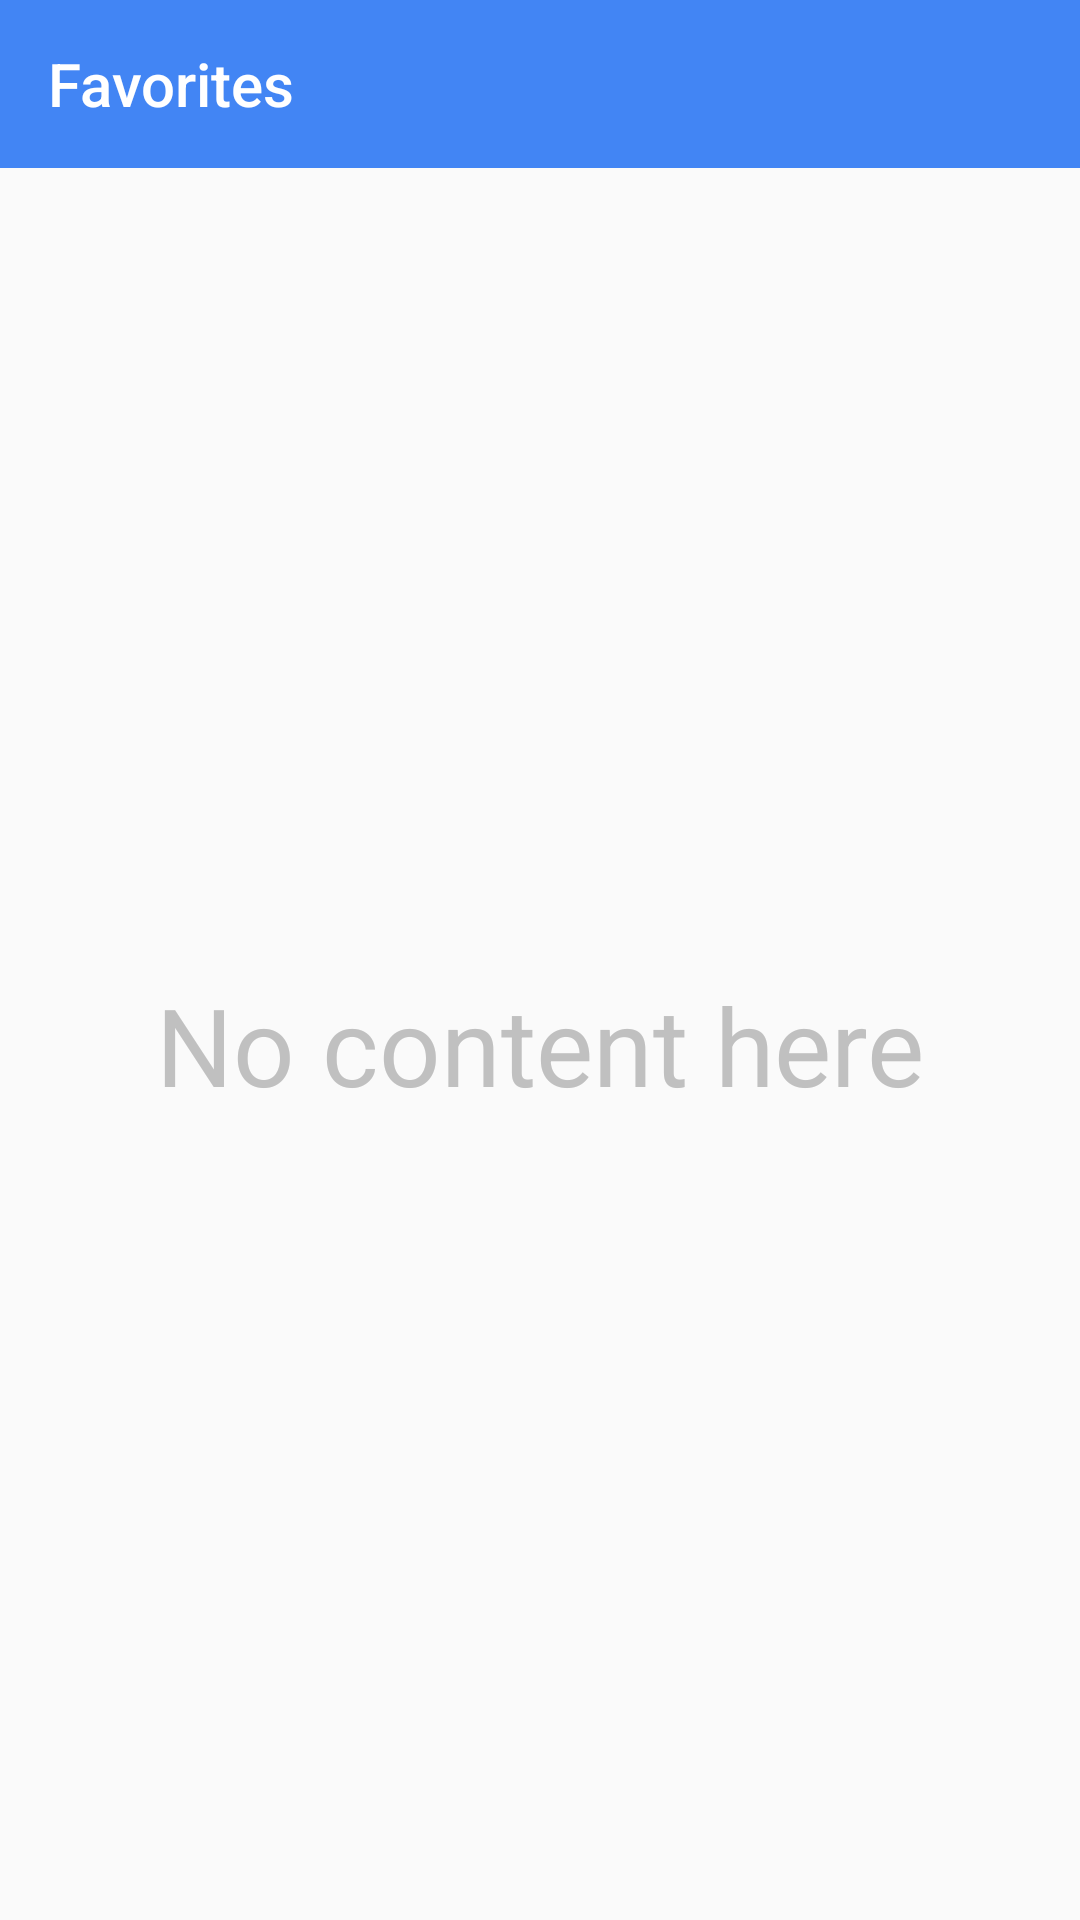

Here is an Android app screen rendered from its layout file. Give the layout XML and the strings, colors and styles it references.
<!-- AndroidManifest.xml: application theme AppTheme -->
<!-- res/layout/activity_charge_station_finder_favorites.xml -->
<?xml version="1.0" encoding="utf-8"?>
<androidx.constraintlayout.widget.ConstraintLayout xmlns:android="http://schemas.android.com/apk/res/android"
    android:id="@+id/root"
    xmlns:app="http://schemas.android.com/apk/res-auto"
    xmlns:tools="http://schemas.android.com/tools"
    android:layout_width="match_parent"
    android:layout_height="match_parent"
    tools:context=".chargestationfinder.ActivityFavorites">

    <com.google.android.material.appbar.AppBarLayout
        android:id="@+id/appbar"
        app:layout_constraintTop_toTopOf="parent"
        android:layout_width="match_parent"
        android:layout_height="?actionBarSize"
        android:fitsSystemWindows="true">

        <androidx.appcompat.widget.Toolbar
            android:id="@+id/toolbar"
            android:layout_width="match_parent"
            android:layout_height="wrap_content"
            android:theme="@style/ThemeOverlay.AppCompat.Dark.ActionBar"
            app:popupTheme="@style/ThemeOverlay.AppCompat.Light"
            app:title="Favorites"
            app:layout_constraintTop_toTopOf="parent" />

    </com.google.android.material.appbar.AppBarLayout>

    <TextView
        android:id="@+id/info_empty"
        android:text="No content here"
        android:textSize="36dp"
        android:textColor="#C0C0C0"
        android:layout_width="wrap_content"
        android:layout_height="wrap_content"
        app:layout_constraintTop_toBottomOf="@id/appbar"
        app:layout_constraintBottom_toBottomOf="parent"
        app:layout_constraintLeft_toLeftOf="parent"
        app:layout_constraintRight_toRightOf="parent" />

    <androidx.recyclerview.widget.RecyclerView
        android:id="@+id/favorites"
        android:layout_width="match_parent"
        android:layout_height="0dp"
        android:visibility="gone"
        android:layout_margin="8dp"
        app:layout_constraintTop_toBottomOf="@id/appbar"
        app:layout_constraintBottom_toBottomOf="parent"
        android:divider="@null"
        android:dividerHeight="0dp" />

</androidx.constraintlayout.widget.ConstraintLayout>
<!-- resources referenced by this layout -->
<resources>
  <style name="AppTheme" parent="Theme.AppCompat.Light.DarkActionBar">
          
          <item name="colorPrimary">@color/colorPrimary</item>
          <item name="colorPrimaryDark">@color/colorPrimaryDark</item>
          <item name="colorAccent">@color/colorAccent</item>
          <item name="windowActionBar">false</item>
          <item name="windowNoTitle">true</item>
      </style>
  <color name="colorPrimary">#4285F4</color>
  <color name="colorPrimaryDark">#0059c1</color>
  <color name="colorAccent">#F4B400</color>
</resources>
